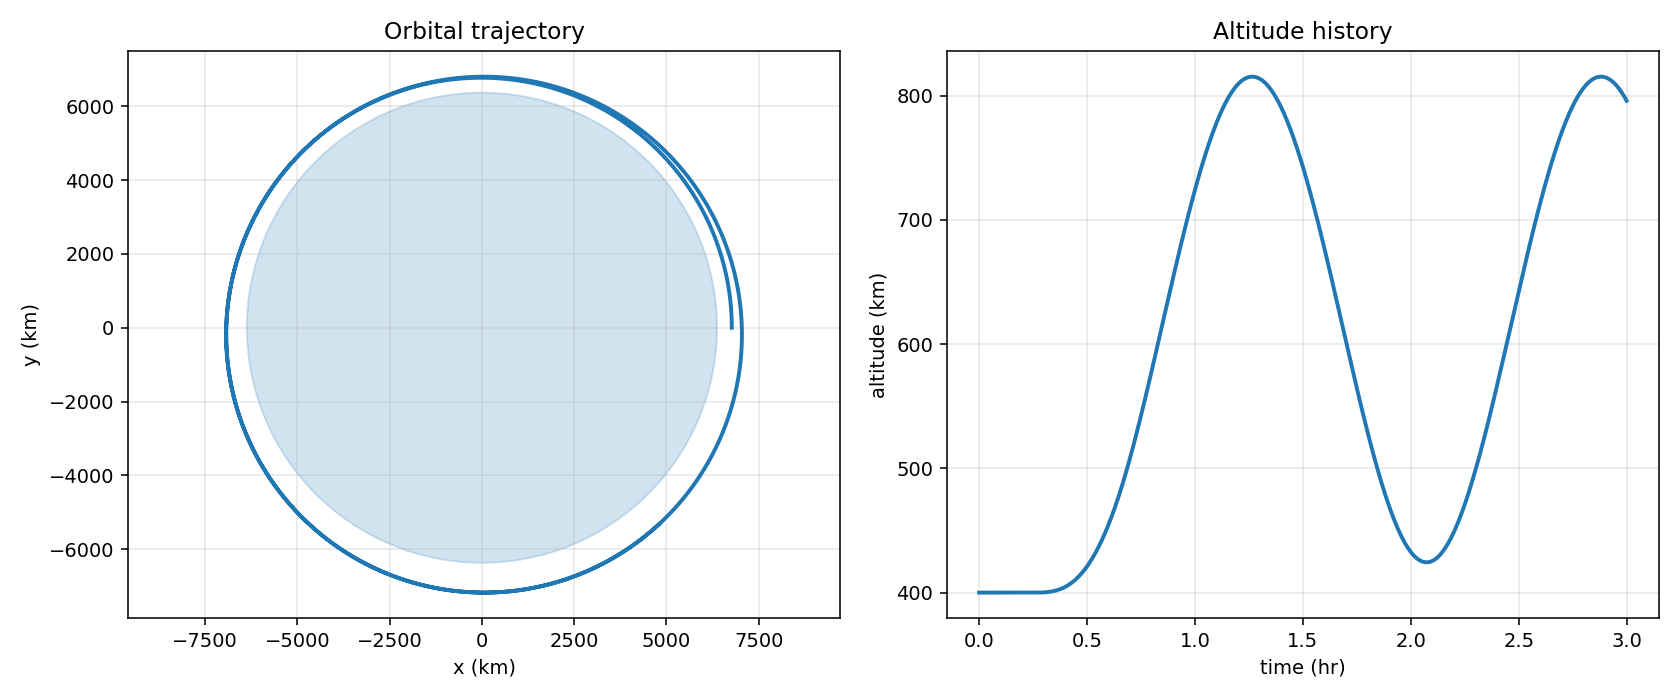

Source data for this figure (header and first rows):
time, x, y, vx, vy, radius, altitude, speed, specific_energy, thrust_accel
0.0, 6771000, 0.0, 0.0, 7673, 6771000, 400000, 7673, -29434385, 0.0
5.0, 6770891, 38363, -43.47, 7672, 6771000, 400000, 7673, -29434385, 0.0
10.0, 6770565, 76724, -86.94, 7672, 6771000, 400000, 7673, -29434385, 0.0
15.0, 6770022, 115083, -130.4, 7671, 6771000, 400000, 7673, -29434385, 0.0
20.0, 6769261, 153439, -173.9, 7671, 6771000, 400000, 7673, -29434385, 0.0
25.0, 6768283, 191789, -217.3, 7670, 6771000, 400000, 7673, -29434385, 0.0
30.0, 6767088, 230134, -260.8, 7668, 6771000, 400000, 7673, -29434385, 0.0
35.0, 6765675, 268471, -304.2, 7667, 6771000, 400000, 7673, -29434385, 0.0
40.0, 6764046, 306799, -347.7, 7665, 6771000, 400000, 7673, -29434385, 0.0
45.0, 6762199, 345117, -391.1, 7663, 6771000, 400000, 7673, -29434385, 0.0
50.0, 6760135, 383425, -434.5, 7660, 6771000, 400000, 7673, -29434385, 0.0
55.0, 6757854, 421720, -477.9, 7658, 6771000, 400000, 7673, -29434385, 0.0
60.0, 6755356, 460001, -521.3, 7655, 6771000, 400000, 7673, -29434385, 0.0
65.0, 6752642, 498268, -564.6, 7652, 6771000, 400000, 7673, -29434385, 0.0
70.0, 6749710, 536519, -608, 7648, 6771000, 400000, 7673, -29434385, 0.0
75.0, 6746562, 574752, -651.3, 7645, 6771000, 400000, 7673, -29434385, 0.0
80.0, 6743197, 612968, -694.6, 7641, 6771000, 400000, 7673, -29434385, 0.0
85.0, 6739616, 651163, -737.9, 7637, 6771000, 400000, 7673, -29434385, 0.0
90.0, 6735819, 689337, -781.1, 7633, 6771000, 400000, 7673, -29434385, 0.0
95.0, 6731805, 727490, -824.4, 7628, 6771000, 400000, 7673, -29434385, 0.0
100.0, 6727575, 765619, -867.6, 7623, 6771000, 400000, 7673, -29434385, 0.0
105.0, 6723129, 803723, -910.7, 7618, 6771000, 400000, 7673, -29434385, 0.0
110.0, 6718468, 841802, -953.9, 7613, 6771000, 400000, 7673, -29434385, 0.0
115.0, 6713591, 879854, -997, 7608, 6771000, 400000, 7673, -29434385, 0.0
120.0, 6708498, 917877, -1040, 7602, 6771000, 400000, 7673, -29434385, 0.0
125.0, 6703190, 955871, -1083, 7596, 6771000, 400000, 7673, -29434385, 0.0
130.0, 6697666, 993834, -1126, 7590, 6771000, 400000, 7673, -29434385, 0.0
135.0, 6691928, 1031766, -1169, 7583, 6771000, 400000, 7673, -29434385, 0.0
140.0, 6685975, 1069664, -1212, 7576, 6771000, 400000, 7673, -29434385, 0.0
145.0, 6679807, 1107528, -1255, 7569, 6771000, 400000, 7673, -29434385, 0.0
150.0, 6673425, 1145356, -1298, 7562, 6771000, 400000, 7673, -29434385, 0.0
155.0, 6666829, 1183148, -1341, 7555, 6771000, 400000, 7673, -29434385, 0.0
160.0, 6660018, 1220901, -1383, 7547, 6771000, 400000, 7673, -29434385, 0.0
165.0, 6652994, 1258616, -1426, 7539, 6771000, 400000, 7673, -29434385, 0.0
170.0, 6645756, 1296290, -1469, 7531, 6771000, 400000, 7673, -29434385, 0.0
175.0, 6638305, 1333922, -1512, 7522, 6771000, 400000, 7673, -29434385, 0.0
180.0, 6630641, 1371512, -1554, 7514, 6771000, 400000, 7673, -29434385, 0.0
185.0, 6622764, 1409057, -1597, 7505, 6771000, 400000, 7673, -29434385, 0.0
190.0, 6614674, 1446557, -1639, 7495, 6771000, 400000, 7673, -29434385, 0.0
195.0, 6606372, 1484011, -1682, 7486, 6771000, 400000, 7673, -29434385, 0.0
200.0, 6597858, 1521418, -1724, 7476, 6771000, 400000, 7673, -29434385, 0.0
205.0, 6589132, 1558775, -1766, 7467, 6771000, 400000, 7673, -29434385, 0.0
210.0, 6580195, 1596082, -1809, 7456, 6771000, 400000, 7673, -29434385, 0.0
215.0, 6571046, 1633338, -1851, 7446, 6771000, 400000, 7673, -29434385, 0.0
220.0, 6561687, 1670542, -1893, 7435, 6771000, 400000, 7673, -29434385, 0.0
225.0, 6552116, 1707692, -1935, 7425, 6771000, 400000, 7673, -29434385, 0.0
230.0, 6542336, 1744787, -1977, 7413, 6771000, 400000, 7673, -29434385, 0.0
235.0, 6532345, 1781827, -2019, 7402, 6771000, 400000, 7673, -29434385, 0.0
240.0, 6522145, 1818809, -2061, 7391, 6771000, 400000, 7673, -29434385, 0.0
245.0, 6511735, 1855732, -2103, 7379, 6771000, 400000, 7673, -29434385, 0.0
250.0, 6501117, 1892596, -2145, 7367, 6771000, 400000, 7673, -29434385, 0.0
255.0, 6490290, 1929400, -2186, 7355, 6771000, 400000, 7673, -29434385, 0.0
260.0, 6479254, 1966141, -2228, 7342, 6771000, 400000, 7673, -29434385, 0.0
265.0, 6468010, 2002819, -2270, 7329, 6771000, 400000, 7673, -29434385, 0.0
270.0, 6456559, 2039433, -2311, 7316, 6771000, 400000, 7673, -29434385, 0.0
275.0, 6444900, 2075982, -2352, 7303, 6771000, 400000, 7673, -29434385, 0.0
280.0, 6433035, 2112464, -2394, 7290, 6771000, 400000, 7673, -29434385, 0.0
285.0, 6420963, 2148878, -2435, 7276, 6771000, 400000, 7673, -29434385, 0.0
290.0, 6408685, 2185223, -2476, 7262, 6771000, 400000, 7673, -29434385, 0.0
295.0, 6396201, 2221498, -2517, 7248, 6771000, 400000, 7673, -29434385, 0.0
... 2,101 more rows
